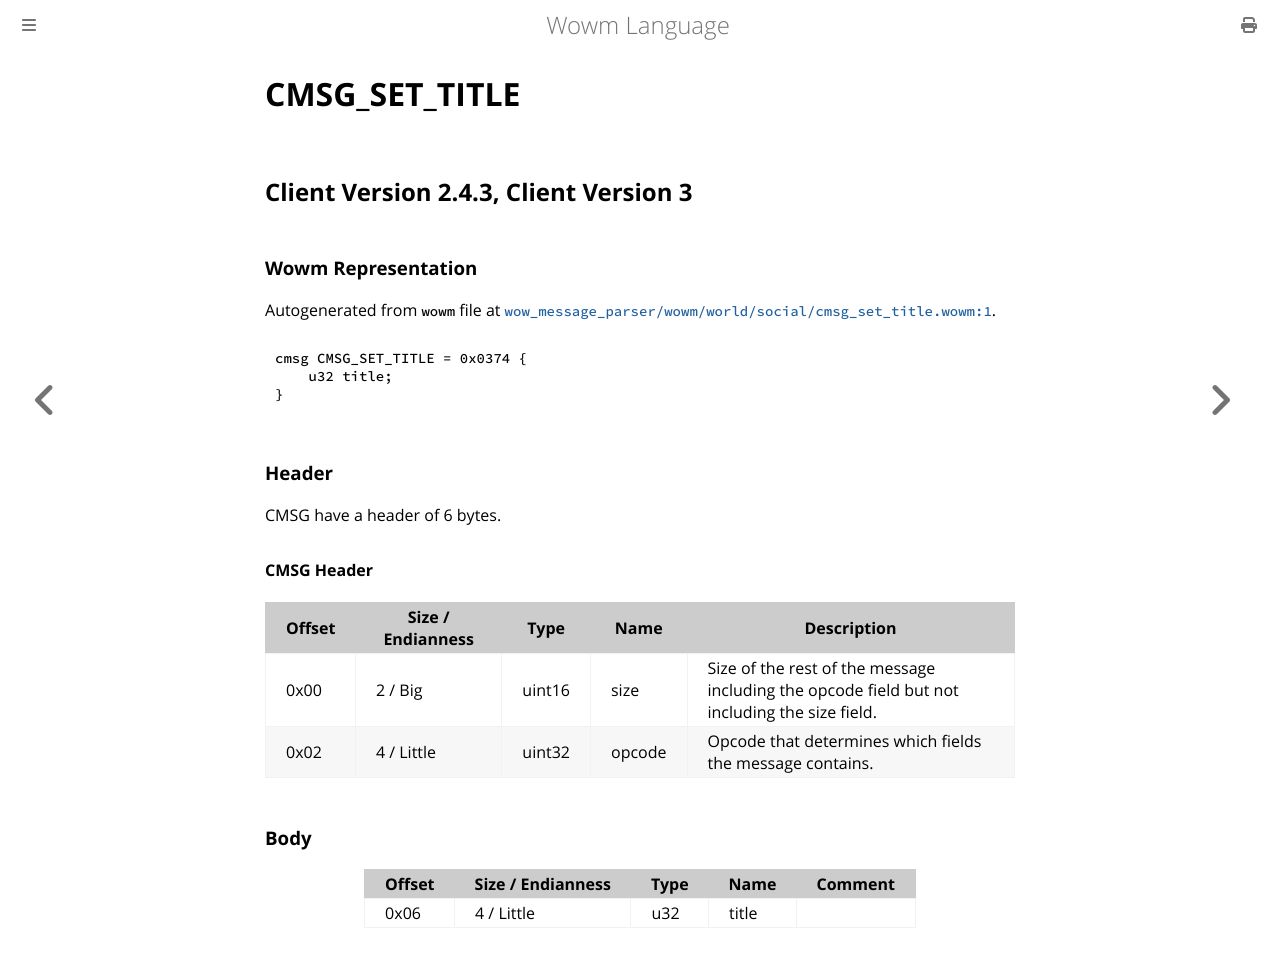

repository: gtker/wow_messages · page: docs/cmsg_set_title.html · generator: mdbook

# CMSG_SET_TITLE

## Client Version 2.4.3, Client Version 3

### Wowm Representation

Autogenerated from `wowm` file at [`wow_message_parser/wowm/world/social/cmsg_set_title.wowm:1`](https://github.com/gtker/wow_messages/tree/main/wow_message_parser/wowm/world/social/cmsg_set_title.wowm#L1).
```rust,ignore
cmsg CMSG_SET_TITLE = 0x0374 {
    u32 title;
}
```
### Header

CMSG have a header of 6 bytes.

#### CMSG Header

| Offset | Size / Endianness | Type   | Name   | Description |
| ------ | ----------------- | ------ | ------ | ----------- |
| 0x00   | 2 / Big           | uint16 | size   | Size of the rest of the message including the opcode field but not including the size field.|
| 0x02   | 4 / Little        | uint32 | opcode | Opcode that determines which fields the message contains.|

### Body

| Offset | Size / Endianness | Type | Name | Comment |
| ------ | ----------------- | ---- | ---- | ------- |
| 0x06 | 4 / Little | u32 | title |  |
